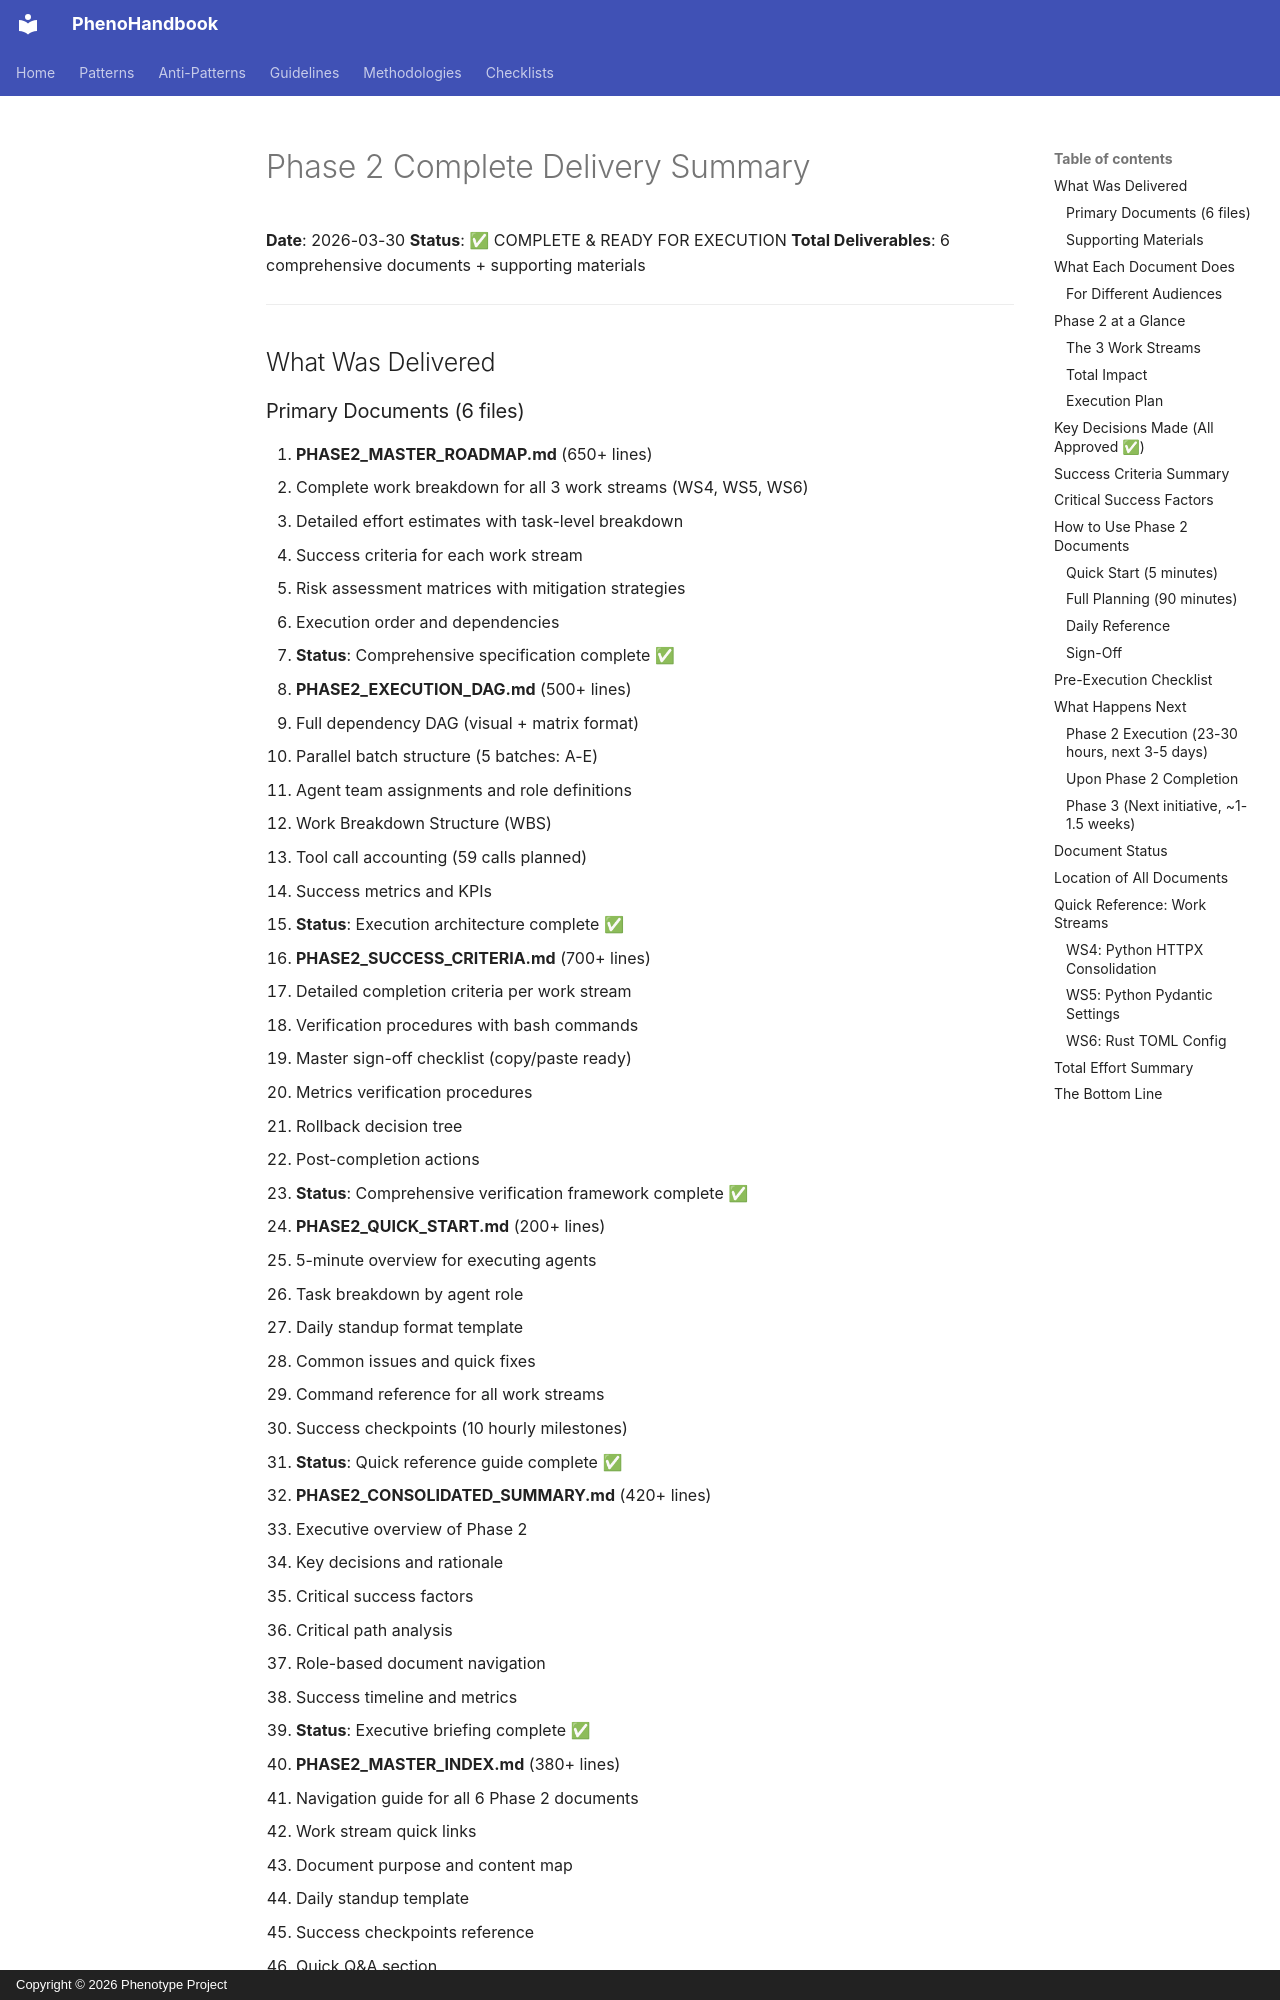

repository: KooshaPari/PhenoShared · page: worklogs/PHASE2_COMPLETE_DELIVERY_SUMMARY/index.html · generator: mkdocs · copyright: Copyright © 2026 Phenotype Project

# Phase 2 Complete Delivery Summary

**Date**: 2026-03-30
**Status**: ✅ COMPLETE & READY FOR EXECUTION
**Total Deliverables**: 6 comprehensive documents + supporting materials

---

## What Was Delivered

### Primary Documents (6 files)

1. **PHASE2_MASTER_ROADMAP.md** (650+ lines)
   - Complete work breakdown for all 3 work streams (WS4, WS5, WS6)
   - Detailed effort estimates with task-level breakdown
   - Success criteria for each work stream
   - Risk assessment matrices with mitigation strategies
   - Execution order and dependencies
   - **Status**: Comprehensive specification complete ✅

2. **PHASE2_EXECUTION_DAG.md** (500+ lines)
   - Full dependency DAG (visual + matrix format)
   - Parallel batch structure (5 batches: A-E)
   - Agent team assignments and role definitions
   - Work Breakdown Structure (WBS)
   - Tool call accounting (59 calls planned)
   - Success metrics and KPIs
   - **Status**: Execution architecture complete ✅

3. **PHASE2_SUCCESS_CRITERIA.md** (700+ lines)
   - Detailed completion criteria per work stream
   - Verification procedures with bash commands
   - Master sign-off checklist (copy/paste ready)
   - Metrics verification procedures
   - Rollback decision tree
   - Post-completion actions
   - **Status**: Comprehensive verification framework complete ✅

4. **PHASE2_QUICK_START.md** (200+ lines)
   - 5-minute overview for executing agents
   - Task breakdown by agent role
   - Daily standup format template
   - Common issues and quick fixes
   - Command reference for all work streams
   - Success checkpoints (10 hourly milestones)
   - **Status**: Quick reference guide complete ✅

5. **PHASE2_CONSOLIDATED_SUMMARY.md** (420+ lines)
   - Executive overview of Phase 2
   - Key decisions and rationale
   - Critical success factors
   - Critical path analysis
   - Role-based document navigation
   - Success timeline and metrics
   - **Status**: Executive briefing complete ✅

6. **PHASE2_MASTER_INDEX.md** (380+ lines)
   - Navigation guide for all 6 Phase 2 documents
   - Work stream quick links
   - Document purpose and content map
   - Daily standup template
   - Success checkpoints reference
   - Quick Q&A section
   - **Status**: Master index complete ✅
